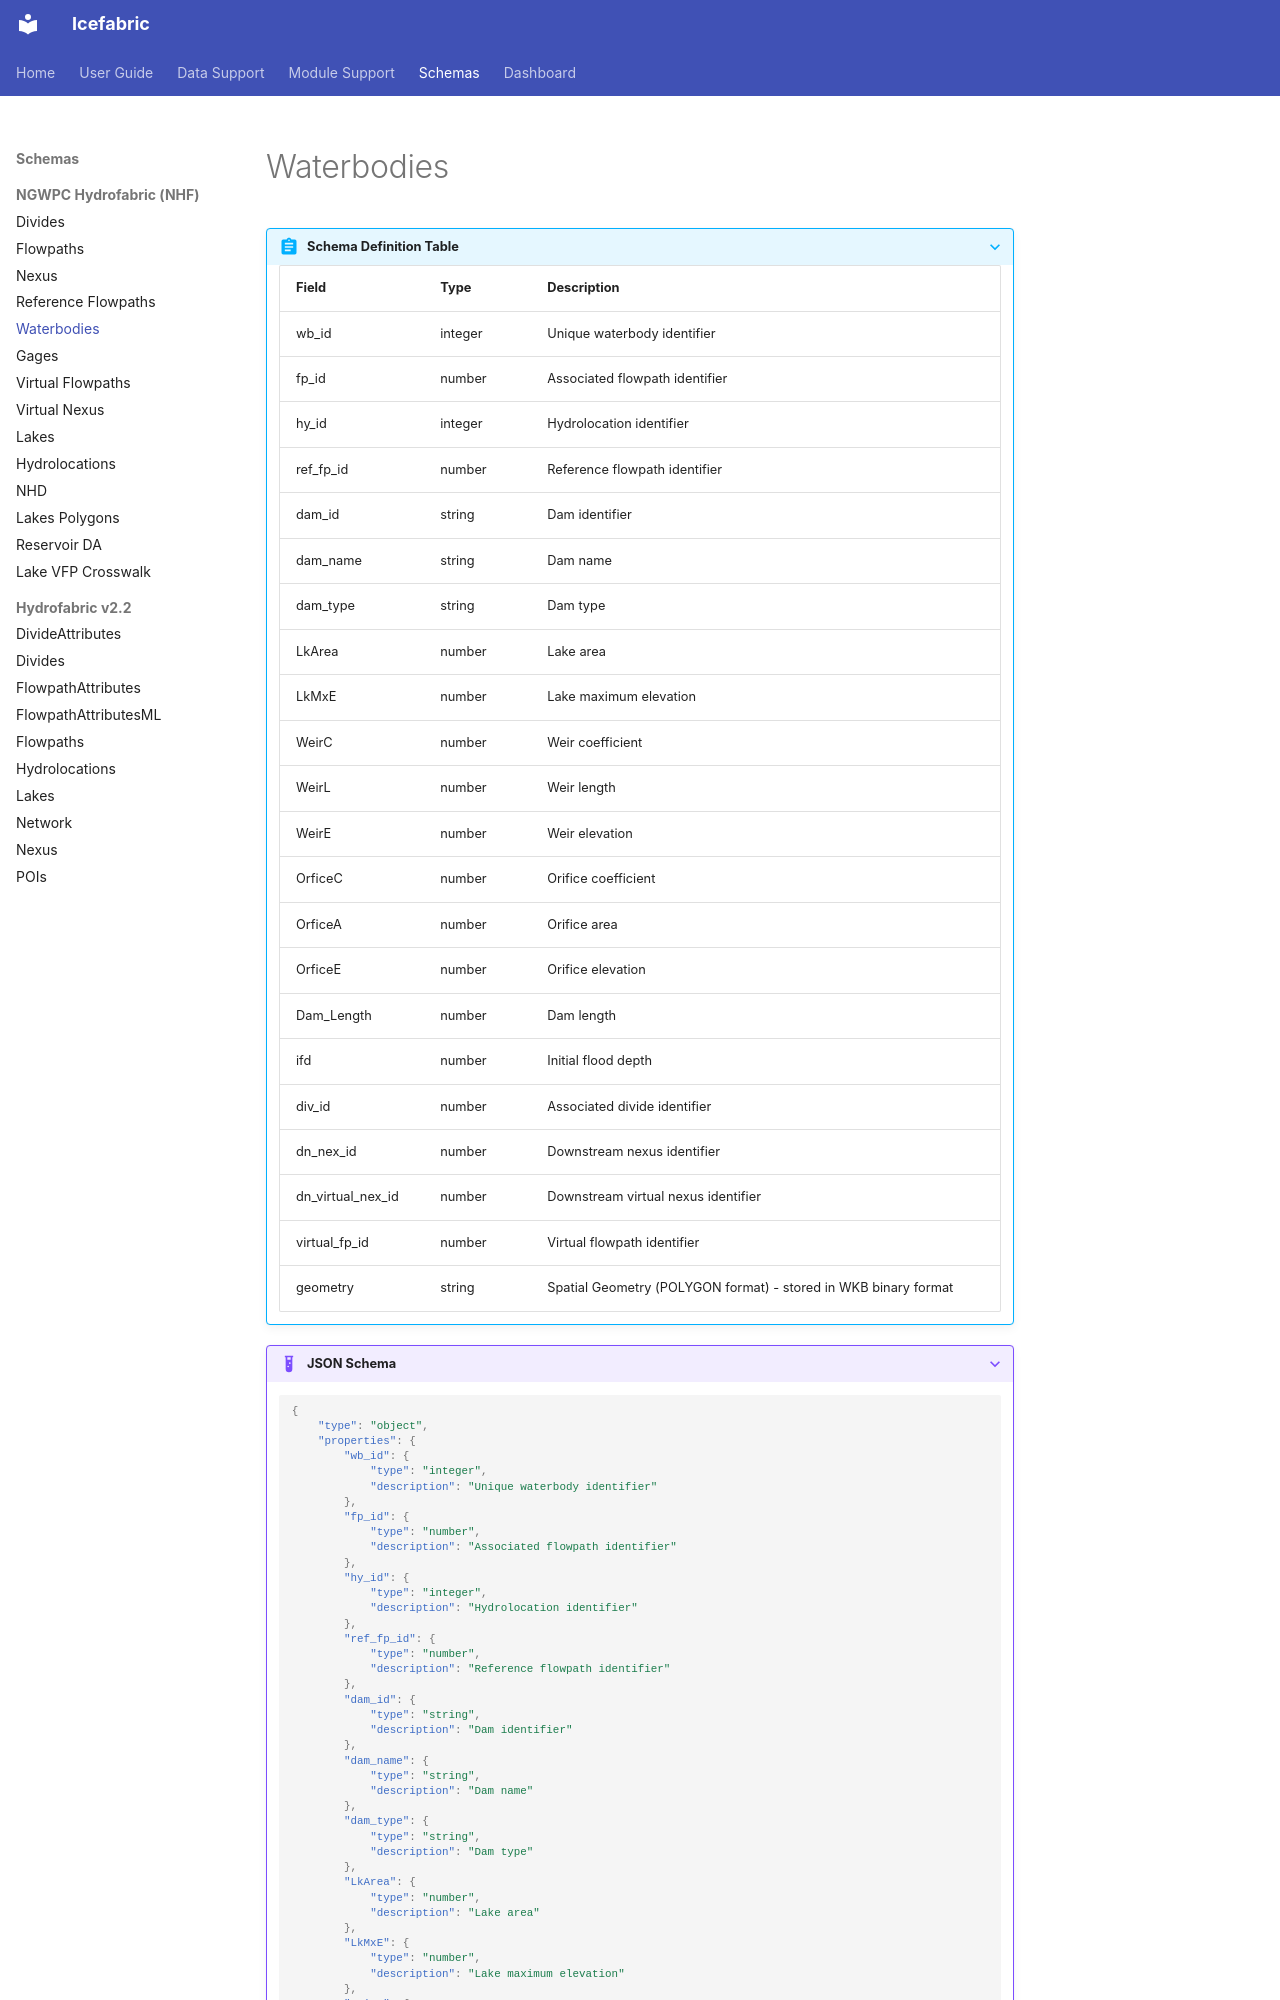

repository: NGWPC/icefabric · page: schemas/nhf/waterbodies/index.html · generator: mkdocs

???+ abstract "Schema Definition Table"
    | Field | Type | Description |
    |-------|------|-------------|
    | wb_id | integer | Unique waterbody identifier |
    | fp_id | number | Associated flowpath identifier |
    | hy_id | integer | Hydrolocation identifier |
    | ref_fp_id | number | Reference flowpath identifier |
    | dam_id | string | Dam identifier |
    | dam_name | string | Dam name |
    | dam_type | string | Dam type |
    | LkArea | number | Lake area |
    | LkMxE | number | Lake maximum elevation |
    | WeirC | number | Weir coefficient |
    | WeirL | number | Weir length |
    | WeirE | number | Weir elevation |
    | OrficeC | number | Orifice coefficient |
    | OrficeA | number | Orifice area |
    | OrficeE | number | Orifice elevation |
    | Dam_Length | number | Dam length |
    | ifd | number | Initial flood depth |
    | div_id | number | Associated divide identifier |
    | dn_nex_id | number | Downstream nexus identifier |
    | dn_virtual_nex_id | number | Downstream virtual nexus identifier |
    | virtual_fp_id | number | Virtual flowpath identifier |
    | geometry | string | Spatial Geometry (POLYGON format) - stored in WKB binary format |
